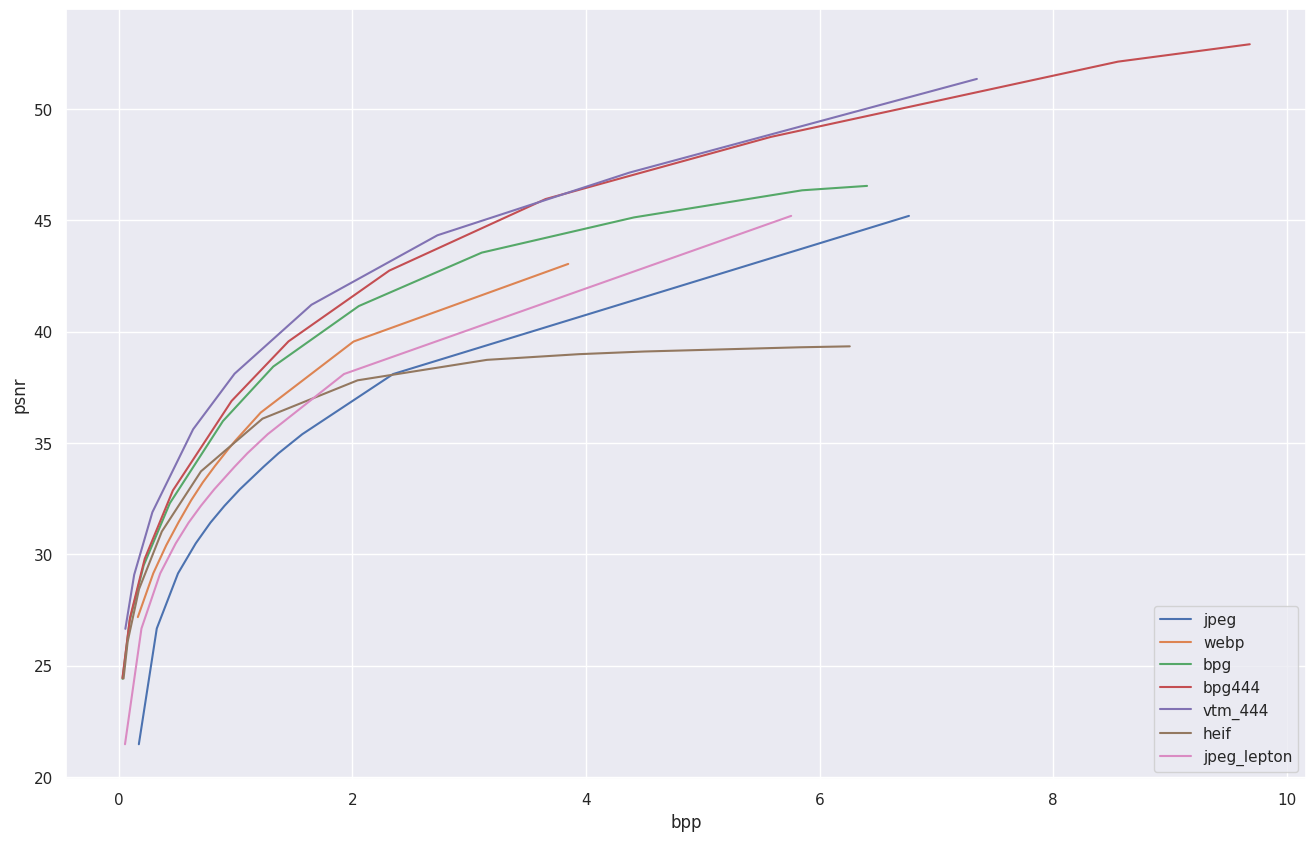
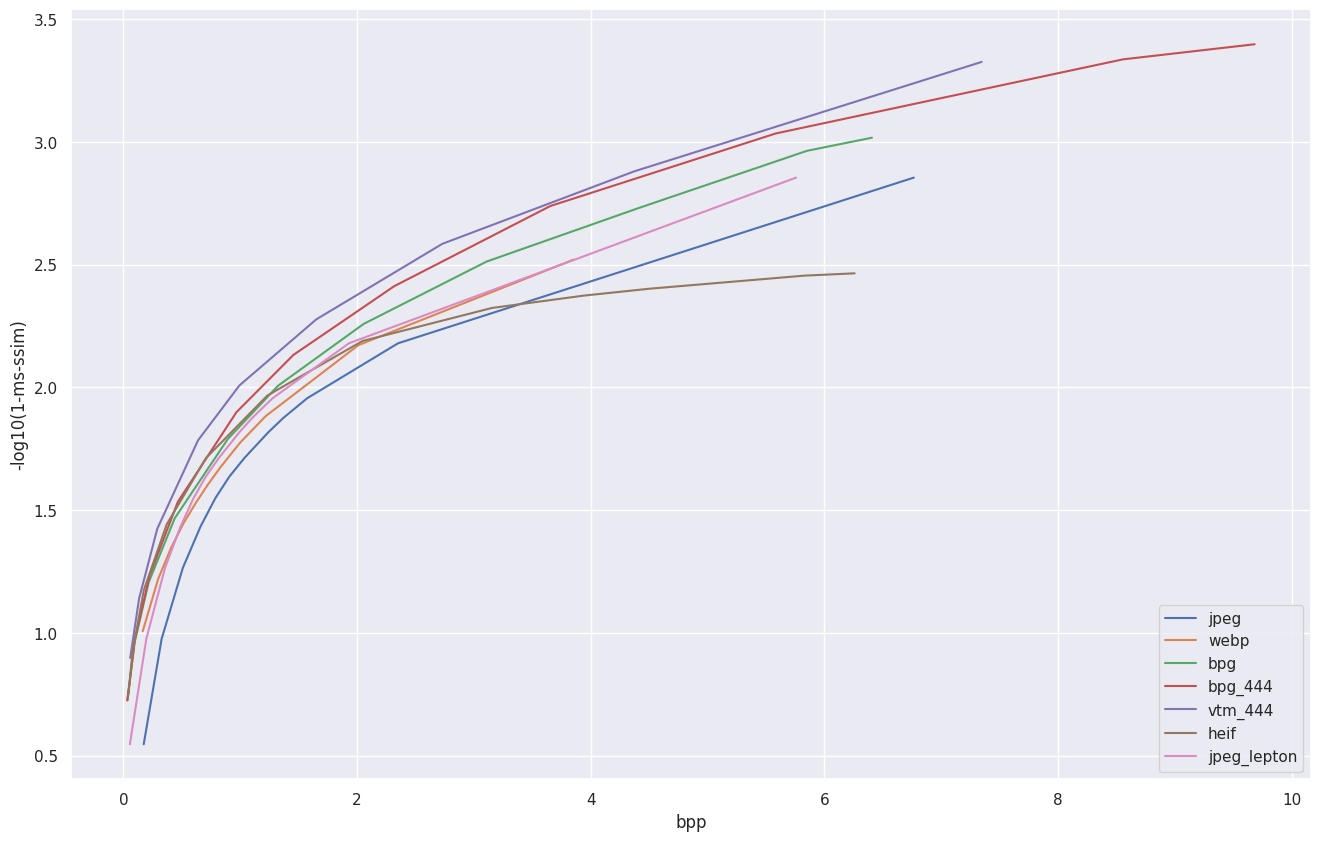

Source code (Python) for these figures, in order:
# -*- coding: UTF-8 -*-
import csv
import os

import matplotlib.pyplot as plt
import numpy as np
import seaborn as sns

sns.set()
result_dir = '../result'
save_time = 0


def main(result_list, mode='psnr', testset='valid', align_to_jpeg_default=False, align_target=None):
    # shared results of traditional codec on valid set
    jpeg_qualities = [1, 10, 20, 30, 40, 50, 60, 70, 75, 80, 90, 100]
    jpeg_default_id = -4  # 75
    jpeg_ssim_old = [0.6279734373092651, 0.7935735583305359, 0.8586910367012024, 0.8871396780014038, 0.9033615589141846,
                     0.9147003889083862, 0.9242403507232666, 0.9360442757606506, 0.9418560266494751, 0.9488644599914551,
                     0.9663122892379761, 0.9950302243232727]
    jpeg_psnr_old = [22.677043914794922, 28.582683563232422, 31.356294631958008, 32.76762771606445, 33.72645568847656,
                     34.46196746826172, 35.151920318603516, 36.116878509521484, 36.672088623046875, 37.44859313964844,
                     39.86392593383789, 48.07973861694336]
    jpeg_msssim_wrong = [0.7228734493255615, 0.8939788937568665, 0.9472673535346985, 0.9649932384490967,
                         0.9735994935035706,
                         0.9787403345108032, 0.9820912480354309, 0.9862615466117859, 0.9880549907684326,
                         0.9900953769683838,
                         0.9941338896751404, 0.9990425109863281]
    jpeg_bpp_old = [0.15402461199075457, 0.26465455685131023, 0.3927230445732848, 0.5046064508683699,
                    0.6019947493930148,
                    0.6981403975746294, 0.8045628069948115, 0.9727058388294376, 1.0793637664203244, 1.2484914060169519,
                    1.9122937783654155, 5.748691060486953]
    jpeg_ssim_v = [0.6256755590438843, 0.7921392917633057, 0.8576945662498474, 0.8863495588302612, 0.9026845097541809,
                   0.9141053557395935, 0.923718273639679, 0.935601532459259, 0.9414544105529785, 0.9485133290290833,
                   0.9660819172859192, 0.995086133480072]
    jpeg_psnr_v = [22.676746368408203, 28.582433700561523, 31.35613441467285, 32.767513275146484, 33.72638702392578,
                   34.461917877197266, 35.15187454223633, 36.11687469482422, 36.6721305847168, 37.44867706298828,
                   39.86369705200195, 48.079673767089844]
    jpeg_msssim_v = [0.7680889964103699, 0.907813310623169, 0.9523547887802124, 0.9676748514175415, 0.9752377867698669,
                     0.9798921942710876, 0.9830590486526489, 0.9868230223655701, 0.9885087609291077, 0.9904152154922485,
                     0.9942452311515808, 0.9990668892860413]
    jpeg_bpp_v = [0.15402461199075448, 0.2646545568513103, 0.39272304457328483, 0.5046064508683697, 0.601994749393015,
                  0.6981403975746295, 0.804562806994812, 0.9727058388294375, 1.0793637664203244, 1.2484914060169514,
                  1.9122937783654153, 5.748691060486954]
    jpeg_bpp_lepton_k = [0.054599338107638895, 0.1954498291015625, 0.35591379801432294, 0.48900604248046875, 0.5991278754340278, 
                  0.7041854858398438, 0.8180084228515625, 0.9918153550889758, 1.102328830295139, 1.2759102715386283, 1.9292899237738717, 5.757164001464843]
    jpeg_ssim_lepton_k = [0.5551000572741032, 0.7448786869645119, 0.8249410664041837, 0.8607142840822538, 0.8811428099870682, 0.8956757684548696, 
                 0.9080905069907507, 0.9227307016650835, 0.9302824934323629, 0.9395943507552147, 0.9620432754357656, 0.9928899680574735]
    jpeg_psnr_lepton_k = [21.47467788060506, 26.672484556833904, 29.146500666936237, 30.49475359916687, 31.425659497578938, 32.17913166681925, 
                 32.91805442174276, 33.930257161458336, 34.541040897369385, 35.39575465520223, 38.09834432601929, 45.199905713399254]
    jpeg_msssim_lepton_k = [0.7154897029201189, 0.8942482272783915, 0.9456935996810595, 0.9631773581107458, 0.9717202310760816, 0.9769043922424316,
                  0.9806595096985499, 0.9847703402241071, 0.9866936802864075, 0.9889265447854996, 0.9933909227450689, 0.9986034582058588]
    webp_qualities = [1, 10, 20, 30, 40, 50, 60, 70, 75, 80, 90, 100]
    webp_ssim_old = [0.7965957522392273, 0.8476728200912476, 0.8733404278755188, 0.8909921646118164, 0.904107391834259,
                     0.9136729836463928, 0.9220046401023865, 0.9296892881393433, 0.9335864782333374, 0.9448069334030151,
                     0.9694037437438965, 0.9878836870193481]
    webp_psnr_old = [29.279035568237305, 31.175695419311523, 32.301170349121094, 33.22941589355469, 34.10586166381836,
                     34.808597564697266, 35.440303802490234, 36.072532653808594, 36.424983978271484, 37.53224182128906,
                     40.59332275390625, 44.705169677734375]
    webp_msssim_old = [0.9166233539581299, 0.9462701082229614, 0.9585502743721008, 0.9661321043968201,
                       0.9713001847267151,
                       0.9751660823822021, 0.978358805179596, 0.9810592532157898, 0.9823240637779236,
                       0.9859403967857361,
                       0.9927005171775818, 0.9969669580459595]
    webp_bpp_old = [0.12688524590163933, 0.21409836065573765, 0.2854098360655738, 0.35557377049180316,
                    0.4306557377049181,
                    0.5,
                    0.5711475409836068, 0.6511475409836064, 0.7014754098360655, 0.8745901639344266, 1.5570491803278685,
                    3.2099999999999995]
    webp_ssim_v = [0.7951112985610962, 0.846579372882843, 0.8724455833435059, 0.8902317881584167, 0.9034460186958313,
                   0.9130823016166687, 0.9214681386947632, 0.929203450679779, 0.9331279993057251, 0.9444237351417542,
                   0.9691845178604126,
                   0.9877968430519104]
    webp_psnr_v = [29.279035568237305, 31.175695419311523, 32.301170349121094, 33.22941589355469, 34.10586166381836,
                   34.808597564697266, 35.440303802490234, 36.072532653808594, 36.424983978271484, 37.53224182128906,
                   40.59332275390625, 44.705169677734375]
    webp_msssim_v = [0.9215008020401001, 0.9489391446113586, 0.960383951663971, 0.9675218462944031, 0.9723896384239197,
                     0.9760331511497498, 0.979060173034668, 0.9816517233848572, 0.9828572869300842, 0.9863330721855164,
                     0.992885410785675, 0.9970801472663879]
    webp_bpp_v = [0.12688524590163933, 0.21409836065573765, 0.2854098360655738, 0.35557377049180316, 0.4306557377049181,
                  0.5,
                  0.5711475409836068, 0.6511475409836064, 0.7014754098360655, 0.8745901639344266, 1.5570491803278685,
                  3.2099999999999995]

    bpg_qualities = [1, 5, 10, 15, 20, 25, 29, 35, 40, 45, 51]
    bpg_ssim_old = [0.9966238737106323, 0.9963061213493347, 0.9935603737831116, 0.9881299138069153, 0.976445198059082,
                    0.9569094777107239, 0.936309278011322, 0.8969670534133911, 0.8517850041389465, 0.7947646975517273,
                    0.7208627462387085]
    bpg_psnr_old = [49.98869705200195, 49.6791877746582, 47.76319885253906, 45.393150329589844, 42.38101577758789,
                    39.40156555175781, 37.1476936340332, 34.044071197509766, 31.63436508178711, 29.29613494873047,
                    26.604761123657227]
    bpg_msssim_old = [0.9994450211524963, 0.9993469715118408, 0.9986321330070496, 0.9971756339073181,
                      0.9942588210105896,
                      0.9891830086708069, 0.9826184511184692, 0.967457115650177, 0.946557343006134, 0.9114261269569397,
                      0.8432348370552063]
    bpg_bpp_old = [5.497376075103282, 4.977270923249855, 3.733406406792217, 2.546357887992946, 1.5891236655752208,
                   0.932420974271405, 0.5992610422499407, 0.2986232515492752, 0.15505868040467166, 0.0726399132363986,
                   0.026143416622033486]
    bpg_ssim_v = [0.996600866317749, 0.99628084897995, 0.9935144186019897, 0.9880439639091492, 0.9762762188911438,
                  0.9566174149513245, 0.9358956813812256, 0.8963000178337097, 0.850776195526123, 0.7933027744293213,
                  0.7188674807548523]
    bpg_psnr_v = [49.98869705200195, 49.6791877746582, 47.76319885253906, 45.393150329589844, 42.38101577758789,
                  39.40156555175781, 37.1476936340332, 34.044071197509766, 31.63436508178711, 29.29613494873047,
                  26.604761123657227]
    bpg_msssim_v = [0.9994553327560425, 0.9993593096733093, 0.9986569285392761, 0.9972414970397949, 0.9944427013397217,
                    0.989612340927124, 0.9833910465240479, 0.9691828489303589, 0.9496365785598755, 0.9170137047767639,
                    0.8553992509841919]
    bpg_bpp_v = [5.497376075103282, 4.977270923249855, 3.733406406792217, 2.546357887992946, 1.5891236655752208,
                 0.932420974271405, 0.5992610422499407, 0.2986232515492752, 0.15505868040467166, 0.0726399132363986,
                 0.026143416622033486]

    heif_qualities = [1, 10, 20, 30, 40, 50, 60, 70, 75, 80, 90, 100]

    test_psnr = [19.8700, 32.8719, 46.2390]
    test_msssim = [0.7141, 0.9688, 0.9991]
    test_bpp = [0.0482, 0.3224, 6.4836]

    # shared results of traditional codec on kodak
    jpeg_ssim_k_old = [0.5612003207206726, 0.7497897148132324, 0.8285811543464661, 0.8637223243713379,
                       0.8837552070617676,
                       0.8980159163475037, 0.9101948142051697, 0.9245338439941406, 0.9319174885749817,
                       0.9410200715065002,
                       0.962947428226471, 0.9930129647254944]
    jpeg_psnr_k_old = [21.474679946899414, 26.6724853515625, 29.146501541137695, 30.494752883911133, 31.4256591796875,
                       32.17913055419922, 32.91805648803711, 33.93025207519531, 34.541038513183594, 35.395751953125,
                       38.09834671020508, 45.19990539550781]
    jpeg_msssim_k_old = [0.6733714938163757, 0.8832905292510986, 0.9418849945068359, 0.9612579345703125,
                         0.9706337451934814,
                         0.9761525988578796, 0.98005610704422, 0.9843854308128357, 0.9863772988319397,
                         0.9887081980705261,
                         0.9933013916015625, 0.9985695481300354]
    jpeg_bpp_k_old = [0.1731050279405382, 0.3266143798828125, 0.5083855523003471, 0.6601265801323785,
                      0.7860268486870661,
                      0.9060007731119791, 1.0372119479709203, 1.2398461235894098, 1.3688269721137154,
                      1.5718070136176212,
                      2.3501993815104165, 6.765453762478298]
    jpeg_ssim_k = [0.5551000237464905, 0.7448785305023193, 0.8249403834342957, 0.8607141375541687, 0.881142795085907,
                   0.8956761956214905, 0.908090353012085, 0.9227309823036194, 0.9302825331687927, 0.9395942687988281,
                   0.962043285369873, 0.9928904175758362]
    jpeg_psnr_k = [21.474653244018555, 26.672494888305664, 29.146554946899414, 30.494787216186523, 31.425643920898438,
                   32.1790885925293, 32.917991638183594, 33.93019485473633, 34.54098129272461, 35.39570617675781,
                   38.09836959838867, 45.199951171875]
    jpeg_msssim_k = [0.7154896855354309, 0.8942481875419617, 0.9456934928894043, 0.9631773829460144, 0.9717201590538025,
                     0.9769043326377869, 0.9806596636772156, 0.9847702980041504, 0.9866936206817627, 0.9889264702796936,
                     0.9933908581733704, 0.9986035227775574]
    jpeg_bpp_k = [0.1731050279405382, 0.32661437988281244, 0.5083855523003472, 0.6601265801323783, 0.786026848687066,
                  0.906000773111979, 1.0372119479709203, 1.2398461235894098, 1.3688269721137154, 1.5718070136176214,
                  2.350199381510416, 6.765453762478299]

    webp_ssim_k_old = [0.7341715693473816, 0.8108610510826111, 0.8503168225288391, 0.876392126083374,
                       0.8954734802246094,
                       0.9091773629188538, 0.9203891754150391, 0.9300238490104675, 0.9350965023040771,
                       0.9480122923851013,
                       0.9716038703918457, 0.9871902465820312]
    webp_psnr_k_old = [27.18499755859375, 29.151208877563477, 30.406982421875, 31.442628860473633, 32.42484664916992,
                       33.23757553100586, 33.9716911315918, 34.69347381591797, 35.10419845581055, 36.36907196044922,
                       39.556983947753906, 43.04220962524414]
    webp_msssim_k_old = [0.8979146480560303, 0.9377164840698242, 0.9535807967185974, 0.9631277918815613,
                         0.9697168469429016,
                         0.9744380116462708, 0.9782052636146545, 0.9812532067298889, 0.9828612208366394,
                         0.9866496920585632,
                         0.9931710362434387, 0.9969239830970764]
    webp_bpp_k_old = [0.1645833333333333, 0.2966666666666667, 0.40750000000000014, 0.5129166666666666,
                      0.6204166666666667,
                      0.7212500000000001, 0.8250000000000001, 0.9337500000000002, 0.9987499999999999, 1.216666666666667,
                      2.0108333333333333, 3.8487500000000003]
    webp_ssim_k = [0.7285885214805603, 0.8065908551216125, 0.8468148112297058, 0.8734560608863831, 0.8929609656333923,
                   0.9069762825965881, 0.9184401035308838, 0.9283023476600647, 0.9334926605224609, 0.9467137455940247,
                   0.9709016680717468, 0.9869105815887451]
    webp_psnr_k = [27.18499755859375, 29.151208877563477, 30.406982421875, 31.442628860473633, 32.42484664916992,
                   33.23757553100586, 33.9716911315918, 34.69347381591797, 35.10419845581055, 36.36907196044922,
                   39.556983947753906, 43.04220962524414]
    webp_msssim_k = [0.9014503955841064, 0.9396541714668274, 0.9549645781517029, 0.9641757607460022, 0.9705221056938171,
                     0.9750664234161377, 0.9786986708641052, 0.9816567301750183, 0.9832159876823425, 0.9869036078453064,
                     0.9932756423950195, 0.9969814419746399]
    webp_bpp_k = [0.1645833333333333, 0.2966666666666667, 0.40750000000000014, 0.5129166666666666, 0.6204166666666667,
                  0.7212500000000001, 0.8250000000000001, 0.9337500000000002, 0.9987499999999999, 1.216666666666667,
                  2.0108333333333333, 3.8487500000000003]

    bpg_ssim_k_old = [0.994638979434967, 0.9942728877067566, 0.9916923642158508, 0.9872002005577087, 0.976950466632843,
                      0.9609172344207764, 0.9398524761199951, 0.8832812309265137, 0.808674156665802, 0.7213183045387268,
                      0.6271436810493469]
    bpg_psnr_k_old = [46.54640579223633, 46.34848403930664, 45.131649017333984, 43.549983978271484, 41.15019989013672,
                      38.43416976928711, 35.98567581176758, 32.29643630981445, 29.504228591918945, 27.026182174682617,
                      24.41382598876953]
    bpg_msssim_k_old = [0.9990120530128479, 0.998884916305542, 0.9981019496917725, 0.9968652129173279,
                        0.9943608641624451,
                        0.9898860454559326, 0.9831730723381042, 0.964358389377594, 0.9347776770591736,
                        0.8858855366706848,
                        0.8009543418884277]
    bpg_bpp_k_old = [6.406742519802516, 5.851244608561198, 4.411896599663629, 3.1086595323350696, 2.055904812282986,
                     1.3240466647677949, 0.8929731580946183, 0.438307868109809, 0.21454281277126733,
                     0.09520382351345487,
                     0.03309292263454861]
    bpg_ssim_k = [0.9945442080497742, 0.9941686987876892, 0.9915171265602112, 0.9869032502174377, 0.9763765931129456,
                  0.959929883480072, 0.9383469223976135, 0.8804993033409119, 0.8043808341026306, 0.715730607509613,
                  0.62237948179245]
    bpg_psnr_k = [46.54640579223633, 46.34848403930664, 45.131649017333984, 43.549983978271484, 41.15019989013672,
                  38.43416976928711, 35.98567581176758, 32.29643630981445, 29.504228591918945, 27.026182174682617,
                  24.41382598876953]
    bpg_msssim_k = [0.9990396499633789, 0.9989140629768372, 0.9981436133384705, 0.9969305992126465, 0.9944902062416077,
                    0.9901658892631531, 0.9837735295295715, 0.9658587574958801, 0.9375259280204773, 0.8907724022865295,
                    0.8114052414894104]
    bpg_bpp_k = [6.406742519802516, 5.851244608561198, 4.411896599663629, 3.1086595323350696, 2.055904812282986,
                 1.3240466647677949, 0.8929731580946183, 0.438307868109809, 0.21454281277126733, 0.09520382351345487,
                 0.03309292263454861]
    bpg_ssim_k_444 = [0.9981457591056824, 0.9977068305015564, 0.9946988224983215, 0.98972088098526, 0.978921115398407,
                      0.9628540873527527, 0.9417102932929993, 0.8841219544410706, 0.8066141605377197,
                      0.7166582942008972, 0.6215516328811646]
    bpg_psnr_k_444 = [52.90655517578125, 52.1257209777832, 48.7451171875, 45.95499801635742, 42.74228286743164,
                      39.566505432128906, 36.887779235839844, 32.87386703491211, 29.803916931152344, 27.142967224121094,
                      24.445253372192383]
    bpg_msssim_k_444 = [0.9996004700660706, 0.9995395541191101, 0.9990769028663635, 0.9981775283813477,
                        0.9961312413215637, 0.9926303029060364, 0.9873834252357483, 0.9707083702087402,
                        0.9416108131408691, 0.8931466937065125, 0.8116574883460999]
    bpg_bpp_k_444 = [9.682867262098526, 8.554784986707899, 5.582457648383247, 3.6544469197591156, 2.3169623480902772,
                     1.4546186659071179, 0.9667510986328125, 0.46473269992404515, 0.22347598605685767,
                     0.09685940212673612, 0.033114115397135414]
    vtm_bpp_k_444 = [7.346722073025176, 4.372438218858507, 2.7289572821723085, 1.6503728230794266, 0.9925409952799478,
                     0.637871636284722, 0.2889633178710938, 0.13322618272569445, 0.057589213053385414]
    vtm_psnr_k_444 = [51.34981822967529, 47.14246129989624, 44.328412214914955, 41.207497119903564, 38.112956047058105,
                      35.61943610509237, 31.89374605814616, 29.086113293965656, 26.65646417935689]
    vtm_msssim_k_444 = [0.9995285272598267, 0.9986834277709326, 0.9974002614617348, 0.9947195301453272, 0.9901845157146454,
                        0.9835663288831711, 0.9623081237077713, 0.9273770327369372, 0.8734688262144724]

    heif_ssim_k = [0.619909942150116, 0.6882475018501282, 0.78597092628479, 0.8697138428688049, 0.9249714016914368,
                   0.9564502239227295, 0.9744362831115723, 0.9824921488761902, 0.984673023223877, 0.9856788516044617,
                   0.9873130321502686, 0.9875813126564026]
    heif_psnr_k = [24.423402786254883, 26.086288452148438, 28.43975257873535, 31.0294189453125, 33.729591369628906,
                   36.09340286254883, 37.81624221801758, 38.73542022705078, 38.99052047729492, 39.11008071899414,
                   39.298954010009766, 39.342002868652344]
    heif_msssim_k = [0.8214127421379089, 0.8802749514579773, 0.9331154227256775, 0.963858425617218, 0.980573832988739,
                     0.9892086386680603, 0.9935300350189209, 0.9952550530433655, 0.9957752227783203, 0.9960384368896484,
                     0.9964966773986816, 0.9965721964836121]
    heif_bpp_k = [0.04214307996961805, 0.07737986246744792, 0.17460717095269096, 0.3700527615017361, 0.7051357693142363,
                  1.2315105862087674, 2.0456263224283853, 3.1534279717339406, 3.941251966688368, 4.500015258789062,
                  5.8285386827256955, 6.25888231065538]

    # shared results of traditional codec on codec_img_png
    jpeg_ssim_c = [0.7082532048225403, 0.8740463256835938, 0.9213818907737732, 0.9439842104911804, 0.9535118341445923,
                   0.9602822065353394, 0.9648944139480591, 0.9701080322265625, 0.973016619682312, 0.9758799076080322,
                   0.9823740124702454, 0.9927376508712769]
    jpeg_psnr_c = [23.750484466552734, 31.177343368530273, 35.0733642578125, 37.09859848022461, 38.44633865356445,
                   39.402374267578125, 40.13996505737305, 41.255950927734375, 41.85185241699219, 42.56861877441406,
                   44.46085739135742, 48.34372329711914]
    jpeg_msssim_c = [0.7413126230239868, 0.902356743812561, 0.9517185688018799, 0.9702576994895935, 0.9784703254699707,
                     0.9832060933113098, 0.9856815934181213, 0.989092230796814, 0.9907901883125305, 0.9922170639038086,
                     0.9950603246688843, 0.9978774189949036]
    jpeg_bpp_c = [0.14591809001315892, 0.2239137017042292, 0.3016840305220268, 0.3667592581317911, 0.42165269813401735,
                  0.47545948079080586, 0.5331774699540422, 0.6245323406238008, 0.6821083298563236, 0.7764709004603587,
                  1.1612149941921368, 3.7905477082739423]

    webp_ssim_c = [0.8923155069351196, 0.9232396483421326, 0.9362987279891968, 0.9455785751342773, 0.9516324400901794,
                   0.9559453129768372, 0.9596694111824036, 0.9630836248397827, 0.9647489786148071, 0.9697612524032593,
                   0.9790291786193848, 0.9870457649230957]
    webp_psnr_c = [32.31932067871094, 34.64120864868164, 35.88151168823242, 36.8907585144043, 37.772308349609375,
                   38.46692657470703, 39.07931137084961, 39.68071365356445, 39.995513916015625, 41.01658630371094,
                   43.34418487548828, 46.19490432739258]
    webp_msssim_c = [0.9371156096458435, 0.9602776765823364, 0.969602108001709, 0.9755021333694458, 0.979352593421936,
                     0.9821009635925293, 0.9843122959136963, 0.9860854744911194, 0.9869449734687805, 0.9894465804100037,
                     0.9933376312255859, 0.9960337281227112]
    webp_bpp_c = [0.09716049382716054, 0.1425925925925926, 0.17592592592592593, 0.208641975308642, 0.24358024691358035,
                  0.2750617283950617, 0.3076543209876543, 0.3475308641975308, 0.36901234567901237, 0.4481481481481482,
                  0.7728395061728396, 1.7307407407407405]

    bpg_ssim_c = [0.9944896101951599, 0.9939138293266296, 0.9911972880363464, 0.9881799221038818, 0.9838154911994934,
                  0.9767699241638184, 0.9686991572380066, 0.9525302052497864, 0.931807816028595, 0.8986004590988159,
                  0.8369128108024597]
    bpg_psnr_c = [49.13304138183594, 48.78903579711914, 47.492164611816406, 46.3062744140625, 44.76860046386719,
                  42.75266647338867, 40.888736724853516, 37.93413162231445, 35.46110153198242, 32.76823806762695,
                  29.194040298461914]
    bpg_msssim_c = [0.9983506202697754, 0.9981725215911865, 0.9974138140678406, 0.9964851140975952, 0.9948894381523132,
                    0.9920342564582825, 0.9881910085678101, 0.9788191318511963, 0.965105414390564, 0.9392957091331482,
                    0.8786422610282898]
    bpg_bpp_c = [3.624556765049713, 3.070374383195105, 1.6847487817316467, 1.0033051045555006, 0.6258859706801635,
                 0.3909699168433374, 0.26559414933002473, 0.15018682224378052, 0.09262113462309035, 0.05393494234033963,
                 0.024165789921709424]

    # shared results of traditional codec on spark_30
    jpeg_ssim_s = [0.5938141345977783, 0.8056111931800842, 0.8810360431671143, 0.9122121334075928, 0.9289705157279968,
                   0.9403417706489563, 0.9494947195053101, 0.9598310589790344, 0.9647492170333862, 0.9704652428627014,
                   0.9833351969718933, 0.9973809123039246]
    jpeg_psnr_s = [20.56456184387207, 25.645105361938477, 28.354198455810547, 29.915935516357422, 30.988035202026367,
                   31.846250534057617, 32.67576599121094, 33.839725494384766, 34.545654296875, 35.50630187988281,
                   38.53335189819336, 44.698482513427734]
    jpeg_msssim_s = [0.7595136761665344, 0.9282785058021545, 0.9667686820030212, 0.9793106317520142, 0.9850836396217346,
                     0.98839271068573, 0.9905191659927368, 0.9931495189666748, 0.9942653775215149, 0.9953804016113281,
                     0.997483491897583, 0.9992948770523071]
    jpeg_bpp_s = [0.2040906635802469, 0.4420352366255143, 0.6716426183127573, 0.852255529835391, 0.9987394547325102,
                  1.135274948559671, 1.2810994084362142, 1.5012465277777778, 1.6374296553497945, 1.8491894290123454,
                  2.6329084362139907, 6.410086419753086]
    webp_ssim_s = [0.8045145869255066, 0.8832330703735352, 0.9138622879981995, 0.933851420879364, 0.9460057020187378,
                   0.9544864892959595, 0.9616875052452087, 0.9677771329879761, 0.9701692461967468, 0.9774523973464966,
                   0.9883964657783508, 0.9943841099739075]
    webp_psnr_s = [25.9498348236084, 28.614423751831055, 30.241987228393555, 31.754480361938477, 33.16778564453125,
                   34.18600082397461, 35.1769905090332, 36.15863037109375, 36.586124420166016, 37.86528396606445,
                   40.61110305786133, 43.63348388671875]
    webp_msssim_s = [0.9270917773246765, 0.9619583487510681, 0.9732521772384644, 0.980114221572876, 0.9842420220375061,
                     0.9870195984840393, 0.989382803440094, 0.9912430644035339, 0.9919716715812683, 0.9939588308334351,
                     0.997306227684021, 0.9987713098526001]
    webp_bpp_s = [0.2733333333333333, 0.4476666666666666, 0.5780000000000001, 0.7089999999999999, 0.8290000000000001,
                  0.9259999999999998, 1.0203333333333335, 1.1223333333333332, 1.1733333333333331, 1.35,
                  1.8646666666666663, 3.292666666666667]
    bpg_ssim_s = [0.9979346394538879, 0.9977512359619141, 0.9963626861572266, 0.9941907525062561, 0.9899714589118958,
                  0.9810817241668701, 0.9677145481109619, 0.9287254214286804, 0.8685049414634705, 0.7779081463813782,
                  0.6354097723960876]
    bpg_psnr_s = [45.06174087524414, 44.97247314453125, 44.33711242675781, 43.34492874145508, 41.63526153564453,
                  39.044349670410156, 36.42516326904297, 32.15483856201172, 28.775108337402344, 25.597246170043945,
                  22.03130531311035]
    bpg_msssim_s = [0.9994716048240662, 0.9994409084320068, 0.9992333650588989, 0.9988186359405518, 0.9978187084197998,
                    0.9951289296150208, 0.9910302758216858, 0.9778797030448914, 0.9531782865524292, 0.9059225916862488,
                    0.8022441267967224]
    bpg_bpp_s = [5.71565586419753, 5.221621013374487, 3.9920875771604942, 2.9604556327160494, 2.1629477880658436,
                 1.5223779578189294, 1.1042731481481485, 0.6193863168724278, 0.35171952160493825, 0.1851907150205761,
                 0.07171141975308641]

    # shared results of traditional codec on validset_30
    jpeg_ssim_vs = [0.6164234280586243, 0.7791509032249451, 0.8454762101173401, 0.8747828602790833, 0.890881359577179,
                    0.9021281003952026, 0.9116737842559814, 0.9228774309158325, 0.9287354350090027, 0.9358300566673279,
                    0.9539079070091248, 0.9894219636917114]
    jpeg_psnr_vs = [22.70952606201172, 28.622095108032227, 31.246532440185547, 32.63605499267578, 33.51094055175781,
                    34.18984603881836, 34.81658172607422, 35.66876983642578, 36.160667419433594, 36.81489181518555,
                    38.84958267211914, 45.730525970458984]
    jpeg_msssim_vs = [0.7453451752662659, 0.899461567401886, 0.9451671242713928, 0.9620374441146851, 0.9697738885879517,
                      0.9745873808860779, 0.9780786037445068, 0.9820069074630737, 0.9839774370193481,
                      0.9861233830451965, 0.9908045530319214, 0.9982852935791016]
    jpeg_bpp_vs = [0.15839310665384262, 0.26538871923042046, 0.3942638717567253, 0.5055374660158801, 0.6007282487270779,
                   0.6938598579919796, 0.7960891254670381, 0.9589180654333674, 1.0640065856163081, 1.233137489834927,
                   1.9036350513047127, 6.06372896378483]
    webp_ssim_vs = [0.7889213562011719, 0.8386227488517761, 0.8636447191238403, 0.8811799883842468, 0.8942708969116211,
                    0.9040552973747253, 0.9123581051826477, 0.9202980399131775, 0.9238407611846924, 0.9354493618011475,
                    0.961036741733551, 0.9823805689811707]
    webp_psnr_vs = [29.374919891357422, 31.167186737060547, 32.188438415527344, 33.050846099853516, 33.84796905517578,
                    34.47867965698242, 35.05451583862305, 35.6418342590332, 35.949745178222656, 36.97711181640625,
                    39.782649993896484, 43.355712890625]
    webp_msssim_vs = [0.9143633246421814, 0.9432386159896851, 0.9550412893295288, 0.962510347366333, 0.9676579236984253,
                      0.9715947508811951, 0.9748331904411316, 0.9777015447616577, 0.9790172576904297,
                      0.9830078482627869, 0.9911221265792847, 0.9963977932929993]
    webp_bpp_vs = [0.12833333333333333, 0.21600000000000008, 0.288, 0.35733333333333334, 0.4290000000000001,
                   0.49633333333333335, 0.5676666666666665, 0.6496666666666666, 0.6950000000000001, 0.8646666666666666,
                   1.5536666666666663, 3.200666666666667]
    bpg_ssim_vs = [0.9920563101768494, 0.9916765689849854, 0.9887202382087708, 0.9824551939964294, 0.9654531478881836,
                   0.9461681842803955, 0.9275760054588318, 0.8867121338844299, 0.8377830982208252, 0.7831726670265198,
                   0.715187132358551]
    bpg_psnr_vs = [47.60829162597656, 47.38987350463867, 46.1146354675293, 44.249820709228516, 41.16512680053711,
                   38.526206970214844, 36.58727264404297, 33.80310821533203, 31.58555030822754, 29.412609100341797,
                   26.74642562866211]
    bpg_msssim_vs = [0.9989452362060547, 0.9988358020782471, 0.9981306791305542, 0.9965783953666687, 0.9919899106025696,
                     0.9861409068107605, 0.9797963500022888, 0.9642324447631836, 0.9417199492454529, 0.9082726240158081,
                     0.8449786901473999]
    bpg_bpp_vs = [5.755511287246387, 5.19260045876654, 3.8431070823951305, 2.5962908689599664, 1.5210326903552909,
                  0.8780423423476549, 0.5687785983656483, 0.27981029879573605, 0.14240034193487822, 0.06923186006938749,
                  0.027775307951306182]

    sns.set()
    result_dir = '../result'
    plt.figure(figsize=(16, 10))
    for s in result_list:
        dir = os.path.join(result_dir, s + '.csv')
        if os.path.exists(dir):
            with open(dir) as csv_file:
                csv_reader = csv.reader(csv_file)
                result = []
                for row in csv_reader:
                    result.append(row)
                result = [[float(x) for x in row] for row in result]
                result.sort(key=lambda x: x[2])
                result = np.array(result)
                plot = plt.plot if len(result) > 1 else plt.scatter
                if mode == 'psnr':
                    plot(result[:, 2], result[:, 1], label=s)
                else:
                    plot(result[:, 2], -np.log10(np.array(1 - result[:, 0])), label=s)
                    if align_target == s:
                        target_result = result

    assert testset in ['valid', 'kodak', 'codec_img_png', 'spark_30', 'validset_30']
    jpeg_bpp = None
    jpeg_psnr = None
    jpeg_msssim = None
    webp_bpp = None
    webp_psnr = None
    webp_msssim = None
    bpg_bpp = None
    bpg_psnr = None
    bpg_msssim = None
    heif_bpp = None
    heif_psnr = None
    heif_msssim = None
    bpg_bpp_444 = None
    if testset == 'valid':
        jpeg_bpp = jpeg_bpp_v
        jpeg_psnr = jpeg_psnr_v
        jpeg_msssim = jpeg_msssim_v
        webp_bpp = webp_bpp_v
        webp_psnr = webp_psnr_v
        webp_msssim = webp_msssim_v
        bpg_bpp = bpg_bpp_v
        bpg_psnr = bpg_psnr_v
        bpg_msssim = bpg_msssim_v
    elif testset == 'kodak':
        jpeg_bpp = jpeg_bpp_k
        jpeg_psnr = jpeg_psnr_k
        jpeg_msssim = jpeg_msssim_k
        jpeg_lepton_bpp = jpeg_bpp_lepton_k
        jpeg_lepton_psnr = jpeg_psnr_lepton_k
        jpeg_lepton_msssim = jpeg_msssim_lepton_k
        webp_bpp = webp_bpp_k
        webp_psnr = webp_psnr_k
        webp_msssim = webp_msssim_k
        bpg_bpp = bpg_bpp_k
        bpg_psnr = bpg_psnr_k
        bpg_msssim = bpg_msssim_k
        heif_bpp = heif_bpp_k
        heif_psnr = heif_psnr_k
        heif_msssim = heif_msssim_k
        bpg_bpp_444 = bpg_bpp_k_444
        bpg_psnr_444 = bpg_psnr_k_444
        bpg_msssim_444 = bpg_msssim_k_444
        vtm_bpp_444 = vtm_bpp_k_444
        vtm_psnr_444 = vtm_psnr_k_444
        vtm_msssim_444 = vtm_msssim_k_444
    elif testset == 'codec_img_png':
        jpeg_bpp = jpeg_bpp_c
        jpeg_psnr = jpeg_psnr_c
        jpeg_msssim = jpeg_msssim_c
        webp_bpp = webp_bpp_c
        webp_psnr = webp_psnr_c
        webp_msssim = webp_msssim_c
        bpg_bpp = bpg_bpp_c
        bpg_psnr = bpg_psnr_c
        bpg_msssim = bpg_msssim_c
    elif testset == 'spark_30':
        jpeg_bpp = jpeg_bpp_s
        jpeg_psnr = jpeg_psnr_s
        jpeg_msssim = jpeg_msssim_s
        webp_bpp = webp_bpp_s
        webp_psnr = webp_psnr_s
        webp_msssim = webp_msssim_s
        bpg_bpp = bpg_bpp_s
        bpg_psnr = bpg_psnr_s
        bpg_msssim = bpg_msssim_s
    elif testset == 'validset_30':
        jpeg_bpp = jpeg_bpp_vs
        jpeg_psnr = jpeg_psnr_vs
        jpeg_msssim = jpeg_msssim_vs
        webp_bpp = webp_bpp_vs
        webp_psnr = webp_psnr_vs
        webp_msssim = webp_msssim_vs
        bpg_bpp = bpg_bpp_vs
        bpg_psnr = bpg_psnr_vs
        bpg_msssim = bpg_msssim_vs

    if mode == 'psnr':
        if jpeg_bpp:
            plt.plot(jpeg_bpp, jpeg_psnr, label='jpeg')
        if webp_bpp:
            plt.plot(webp_bpp, webp_psnr, label='webp')
        if bpg_bpp:
            plt.plot(bpg_bpp, bpg_psnr, label='bpg')
        if bpg_bpp_444:
            plt.plot(bpg_bpp_444, bpg_psnr_444, label='bpg444')
        if vtm_bpp_444:
            plt.plot(vtm_bpp_444, vtm_psnr_444, label='vtm_444')
        if heif_bpp:
            plt.plot(heif_bpp, heif_psnr, label='heif')
        if jpeg_lepton_bpp:
           plt.plot(jpeg_lepton_bpp, jpeg_lepton_psnr, label='jpeg_lepton')
        # plt.plot(test_bpp, test_psnr, 'ro', label='test')
        plt.xlabel('bpp')
        plt.ylabel('psnr')
    else:
        if jpeg_bpp:
            plt.plot(jpeg_bpp, -np.log10(1 - np.array(jpeg_msssim)), label='jpeg')
        if webp_bpp:
            plt.plot(webp_bpp, -np.log10(1 - np.array(webp_msssim)), label='webp')
        if bpg_bpp:
            plt.plot(bpg_bpp, -np.log10(1 - np.array(bpg_msssim)), label='bpg')
        if bpg_bpp_444:
            plt.plot(bpg_bpp_444, -np.log10(1 - np.array(bpg_msssim_444)), label='bpg_444')
        if vtm_bpp_444:
            plt.plot(vtm_bpp_444, -np.log10(1 - np.array(vtm_msssim_444)), label='vtm_444')
        if heif_bpp:
            plt.plot(heif_bpp, -np.log10(1 - np.array(heif_msssim)), label='heif')
        if jpeg_lepton_bpp:
            plt.plot(jpeg_lepton_bpp, -np.log10(1 - np.array(jpeg_lepton_msssim)), label='jpeg_lepton')
        # plt.plot(test_bpp, test_msssim, 'ro', label='test')

        if align_to_jpeg_default:
            print('jpeg default is Q {} bpp {} psnr {} ms-ssim {}'. \
                  format(jpeg_qualities[jpeg_default_id], jpeg_bpp[jpeg_default_id], jpeg_psnr[jpeg_default_id],
                         jpeg_msssim[jpeg_default_id]))

            assert jpeg_bpp
            # 画jpeg默认bpp的竖线（a点, jpeg)
            default_xs = [jpeg_bpp[jpeg_default_id], jpeg_bpp[jpeg_default_id]]
            default_ys = [0, -np.log10(1 - np.array([jpeg_msssim[jpeg_default_id]]))]
            plt.plot(default_xs, default_ys, linewidth=0.5, color='black', linestyle="-.")

            # 画jpeg默认ms-ssim的横线
            h_xs = [0, default_xs[0]]
            h_ys = [default_ys[1], default_ys[1]]
            plt.plot(h_xs, h_ys, linewidth=0.5, color='black', linestyle="-.")

            # 查找第一个好于jpeg默认ms-ssim的id，并在该出画竖线（b点, 模型）
            better_id = 0
            target_xs, target_ys = result[:, 2], -np.log10(np.array(1 - result[:, 0]))
            for mss in target_ys:
                if mss < default_ys[1]:
                    better_id += 1
                else:
                    break
            print('better id {} bpp {} ms-ssim {}' \
                  .format(better_id, target_xs[better_id], result[better_id, 0]))
            print('ratio is {}'.format(jpeg_bpp[jpeg_default_id] / target_xs[better_id]))
            better_xs = [target_xs[better_id], target_xs[better_id]]
            better_ys = [0, target_ys[better_id]]
            plt.plot(better_xs, better_ys, linewidth=0.5, color='black', linestyle="-.")

            # 查找第一个略好于better_id模型的jpeg配置（c点, jpeg）
            c_id = 0
            c_id_lower = -1
            for b in jpeg_bpp:
                if b < better_xs[0]:
                    c_id += 1
                    c_id_lower += 1
                else:
                    break
            print('c id upper {} Q {} bpp {} ms-ssim {}' \
                  .format(c_id, jpeg_qualities[c_id], jpeg_bpp[c_id], jpeg_msssim[c_id]))
            print('c id lower {} Q {} bpp {} ms-ssim {}' \
                  .format(c_id_lower, jpeg_qualities[c_id_lower], jpeg_bpp[c_id_lower], jpeg_msssim[c_id_lower]))

        plt.xlabel('bpp')
        plt.ylabel('-log10(1-ms-ssim)')

    # plt.yticks(np.arange(21, 48, 1))
    # plt.xticks(np.arange(0, 7, 0.2))
    plt.legend(loc='lower right')
    plt.show()
    global save_time
    plt.savefig('Curve' + str(save_time) + '.png')
    save_time = save_time + 1


if __name__ == "__main__":
    result_list_valid = [
        'GG_17_ours',
        'GG_18_tf128',
        'GG_18_ours256',
        'GG_18_ours128',
        'GG_18_yuv128'
    ]  # ['GG'] for testset == 'valid'

    result_list_kodak = [
        #'GG_18_ours256_ms_kodak',
        #'GG_18_ours256_hybrid_kodak',
        #'TwoPath_256_hybrid_kodak'
        #'GG_18_ours256_hybrid_kodak',
        #'GG_18_ours256_ms_kodak',
        #'GG_18_twopath_mse_kodak_jpeg75',
        #'GG_18_twopath_mse_kodak'
        #'GG_18_ours128_kodak',
        #'GG_18C_ours256_kodak',
        #'GG_18_CENIC_192_kodak',
        #'edic/GG_18_gmm_ours256_kodak',
        # 'GG_18PC_ours256_kodak',
        # 'GG_18_yuv128_kodak',
        # 'GG_18_bins_ours128_kodak',
        # 'GG_18_VAR_nobias_ours128_kodak2',
       # 'GG_18_ours256_kodak',
        #'1DN_18Q_ours256_kodak',
        #'1DN_18NoBPQ_ours256_kodak',
        #'1DN_GG18_quantV1_w8a16bias_kodak',
        #'1DN_GG18_quantV1_w8a16_kodak',
        #'1DN_GG18_quantV1_w16a16_kodak',
        #'1DN_GG18_quantV1_w8a8channel_kodak',
        #'1DN_GG18_quantV1_w8a16channel_kodak',
        #'1DN_GG18_quantV1_w8a16biasedchannel_kodak'
    ]

    result_list_kodak_ms = [
        'GG_18_ours256_ms_kodak',
        #'1DN_18NoBPQ_ours256_ms_kodak',
        #'1DN_18Q_ours256_kodak_ms_kodak',
        #'1DN_GG18_quantV1_w8a16channel_ms_kodak',
        #'1DN_GG18_quantV1_w16a16_ms_kodak',
        #'1DN_GG18_quantV1_w8a16biased_ms_kodak',
        #'GG_18_ours256_hybrid_kodak',
        #'GG_18_CENIC_hybrid',
	#'GG_18_CENIC_ms',
	#'GG_18_CENIC_hybrid',
        #'GG_18_CENIC_ms_kodak_jpeg75',
        #'GG_18_ours256_hybrid_kodak',
        #'TwoPath_256_hybrid_kodok'
    ]

    result_list_spark = [
        'GG_18_ours256_ms_spark_1080p',
    ]

    result_list_validset = [
        'GG_18_ours256_ms_validset',
    ]

    valid_psnr_args = [result_list_valid, 'psnr', 'valid']
    valid_ssim_args = [result_list_valid, 'ssim', 'valid']
    kodak_psnr_args = [result_list_kodak, 'psnr', 'kodak']
    kodak_ssim_args = [result_list_kodak, 'ssim', 'kodak']
    kodak_psnr_args_ms = [result_list_kodak_ms, 'psnr', 'kodak']
    kodak_ssim_args_ms = [result_list_kodak_ms, 'ssim', 'kodak']
    spark_psnr_args = [result_list_spark, 'psnr', 'spark_30']
    spark_ssim_args = [result_list_spark, 'ssim', 'spark_30']
    validset_psnr_args = [result_list_validset, 'psnr', 'validset_30']
    validset_ssim_args = [result_list_validset, 'ssim', 'validset_30']

    # main(*valid_psnr_args)
    # main(*valid_ssim_args)
    main(*kodak_psnr_args)
    main(*kodak_ssim_args)
    #main(*kodak_psnr_args_ms)
    #main(*kodak_ssim_args_ms)
    # main(*spark_psnr_args)
    # main(*spark_ssim_args)
    # main(*validset_psnr_args)
    # main(*validset_ssim_args)
